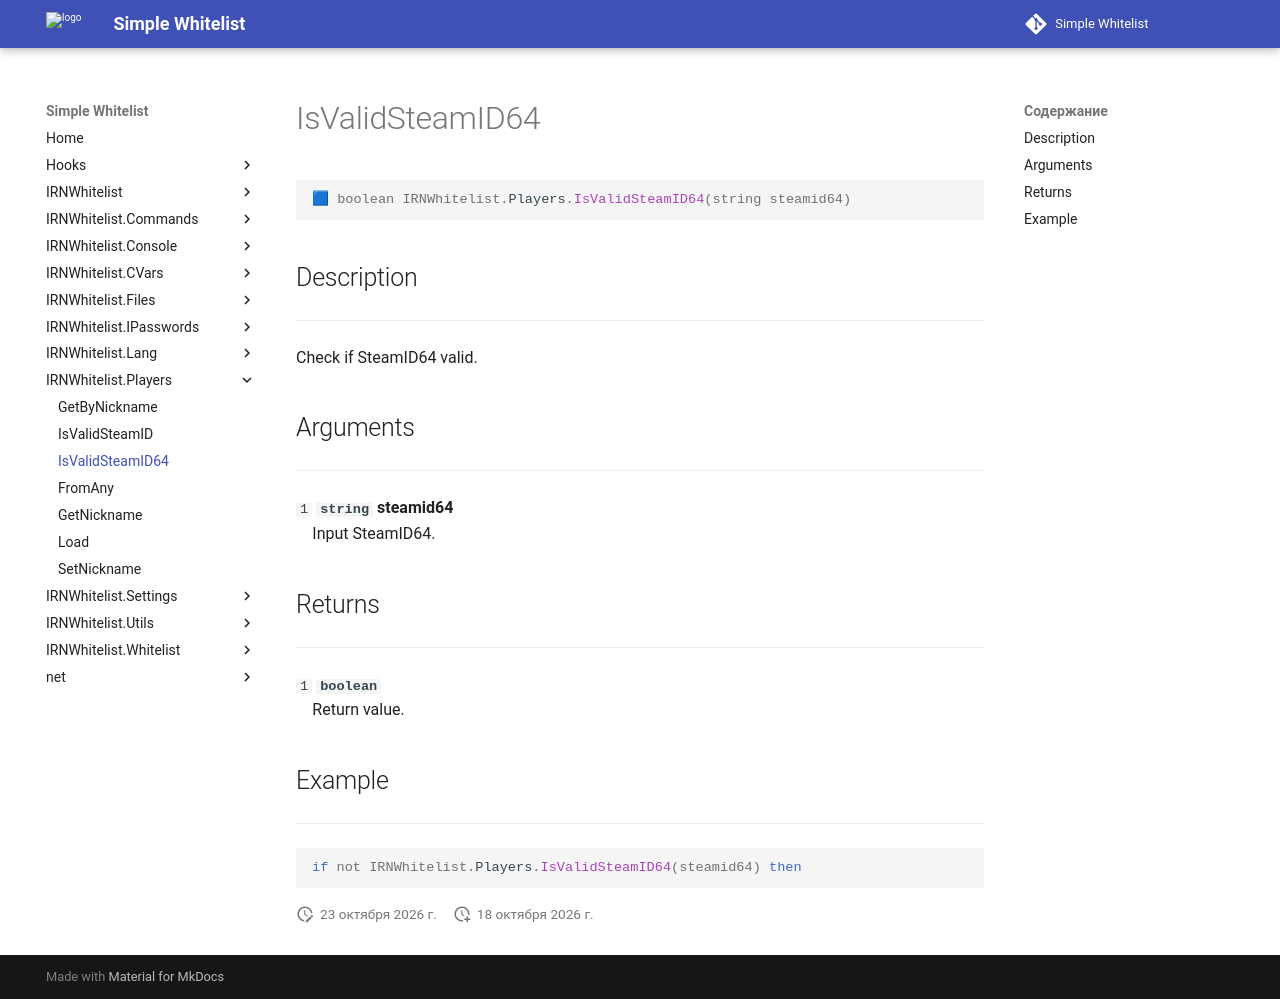

repository: Enalian/simple_whitelist · page: IRNWhitelist_Players/IsValidSteamID64/index.html · generator: mkdocs

---
title: IRNWhitelist.Players.IsValidSteamID64
---

```lua
🟦 boolean IRNWhitelist.Players.IsValidSteamID64(string steamid64)
```

## Description
---

Check if SteamID64 valid.

## Arguments
---

`1` **`string`** **steamid64**  
&emsp;Input SteamID64.

## Returns
---

`1` **`boolean`**  
&emsp;Return value.

## Example
---

```lua
if not IRNWhitelist.Players.IsValidSteamID64(steamid64) then
```
